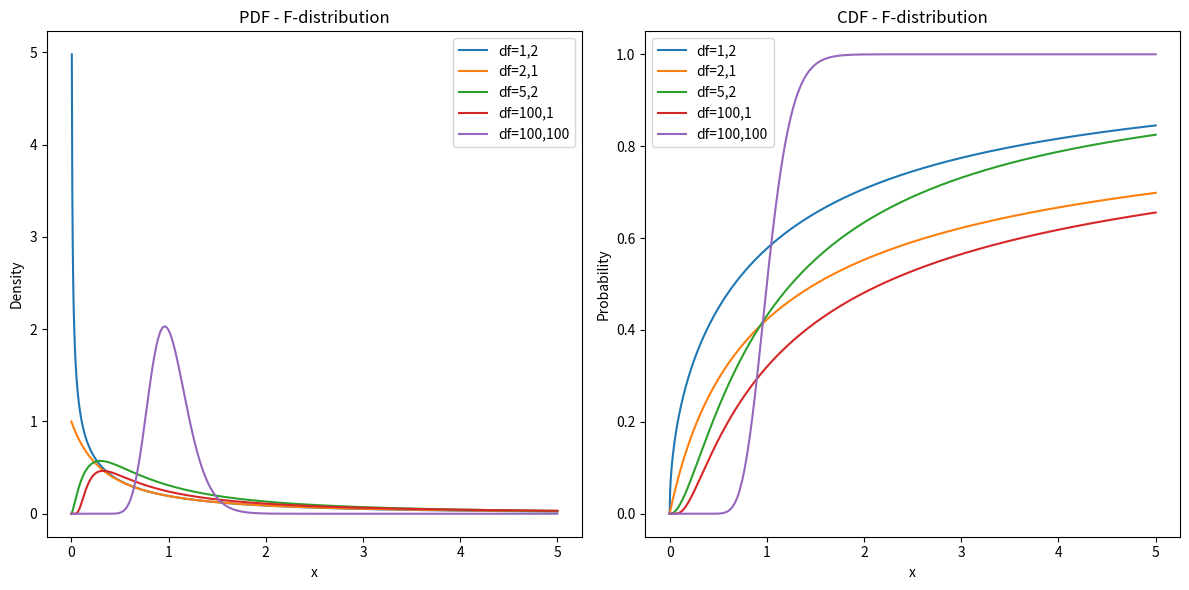

The matplotlib source for this figure:
import numpy as np
import matplotlib.pyplot as plt
import matplotlib.backends.backend_pdf as pdf_backend
from scipy.stats import f

degrees_of_freedom = [[1, 2], [2, 1], [5, 2], [100, 1], [100, 100]]
x = np.linspace(0, 5, 1000)
plt.figure(figsize=(12, 6))

for df in degrees_of_freedom:
    label = f'df={df[0]},{df[1]}'
    pdf = f.pdf(x, df[0], df[1])
    cdf = f.cdf(x, df[0], df[1])

    plt.subplot(1, 2, 1)
    plt.plot(x, pdf, label=label)

    plt.subplot(1, 2, 2)
    plt.plot(x, cdf, label=label)

plt.subplot(1, 2, 1)
plt.title("PDF - F-distribution")
plt.xlabel("x")
plt.ylabel("Density")
plt.legend()

plt.subplot(1, 2, 2)
plt.title("CDF - F-distribution")
plt.xlabel("x")
plt.ylabel("Probability")
plt.legend()

plt.tight_layout()
with pdf_backend.PdfPages('F_distribution_plots.pdf') as pdf: # 保存为PDF文件
    pdf.savefig()